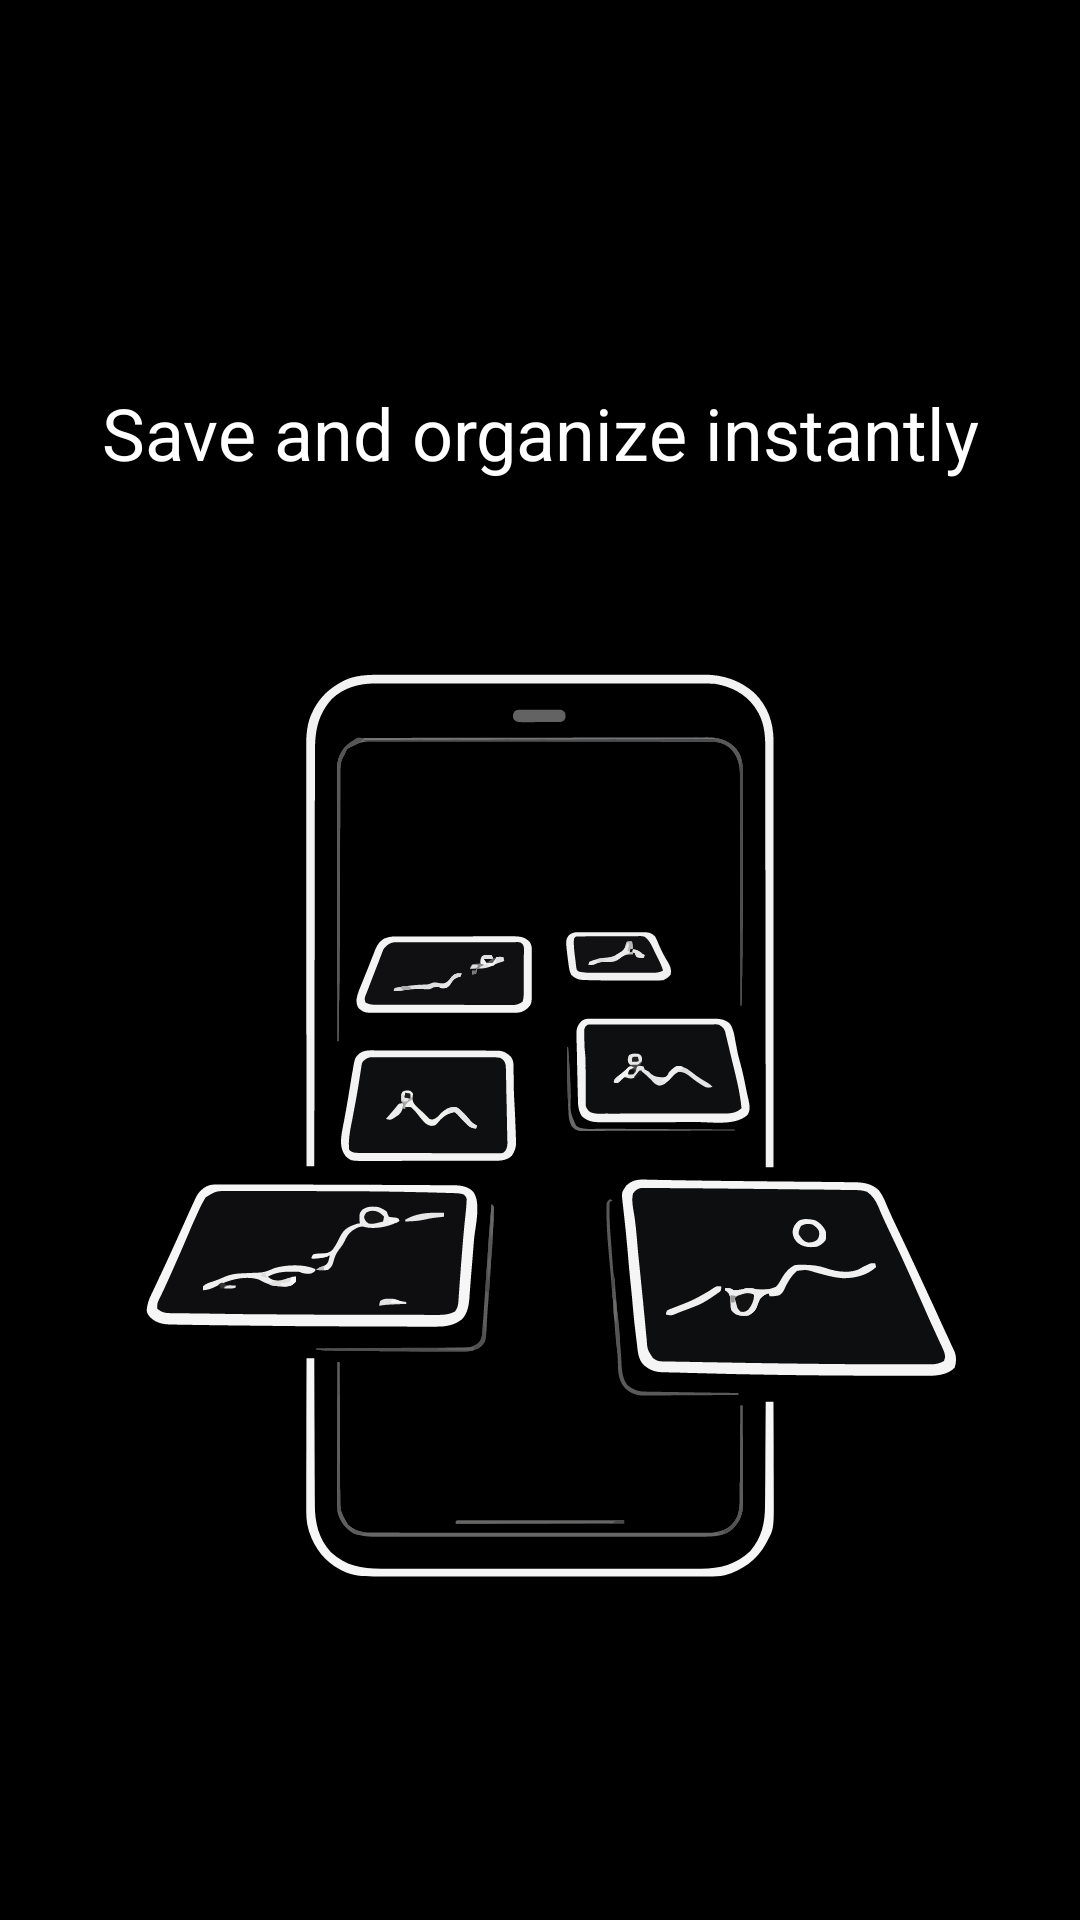

This screen was rendered from an Android layout file. Write that file and the resources it references.
<!-- AndroidManifest.xml: application theme Theme.Reviva -->
<!-- res/layout/frag_onboarding3.xml -->
<?xml version="1.0" encoding="utf-8"?>
<androidx.constraintlayout.widget.ConstraintLayout
    xmlns:android="http://schemas.android.com/apk/res/android"
    xmlns:app="http://schemas.android.com/apk/res-auto"
    android:layout_width="match_parent"
    android:layout_height="match_parent"
    android:background="@color/black">

    <androidx.constraintlayout.widget.Guideline
        android:id="@+id/guideline20"
        android:layout_width="wrap_content"
        android:layout_height="wrap_content"
        android:orientation="horizontal"
        app:layout_constraintGuide_percent="0.20" />


    <ImageView
        android:id="@+id/imgOnboarding"
        android:layout_width="0dp"
        android:layout_height="0dp"
        android:contentDescription="@string/onboarding3"
        android:scaleType="fitCenter"
        android:src="@drawable/onboarding1"
        app:layout_constraintBottom_toBottomOf="parent"
        app:layout_constraintEnd_toEndOf="parent"
        app:layout_constraintHorizontal_bias="0.0"
        app:layout_constraintStart_toStartOf="parent"
        app:layout_constraintTop_toBottomOf="@id/guideline20"
        android:layout_marginTop="16dp"
        app:layout_constraintVertical_bias="0.0" />

    <TextView
        android:id="@+id/textView"
        android:layout_width="0dp"
        android:layout_height="wrap_content"
        android:layout_marginStart="16dp"
        android:layout_marginEnd="16dp"
        android:text="@string/onboarding3"
        android:textAlignment="center"
        android:textColor="@color/white"
        android:textSize="24sp"
        app:layout_constraintTop_toTopOf="@id/guideline20"
        app:layout_constraintStart_toStartOf="parent"
        app:layout_constraintEnd_toEndOf="parent"/>

</androidx.constraintlayout.widget.ConstraintLayout>
<!-- resources referenced by this layout -->
<resources>
  <color name="black">#FF000000</color>
  <color name="white">#FFFFFFFF</color>
  <!-- drawable onboarding1: vector/xml drawable (drawable, 80978 chars, omitted) -->
  <string name="onboarding3">Save and organize instantly</string>
  <style name="Theme.Reviva" parent="Base.Theme.Reviva" />
  <style name="Base.Theme.Reviva" parent="Theme.Material3.DayNight.NoActionBar">
  
          
          <item name="android:windowBackground">@color/screen_background</item>
  
          
          <item name="android:statusBarColor">@color/black</item>
          <item name="android:navigationBarColor">@color/black</item>
  
          
          <item name="android:windowLightStatusBar">false</item>
          <item name="android:windowLightNavigationBar">false</item>
  
      </style>
  <color name="screen_background">#FFFFFFFF</color>
</resources>
